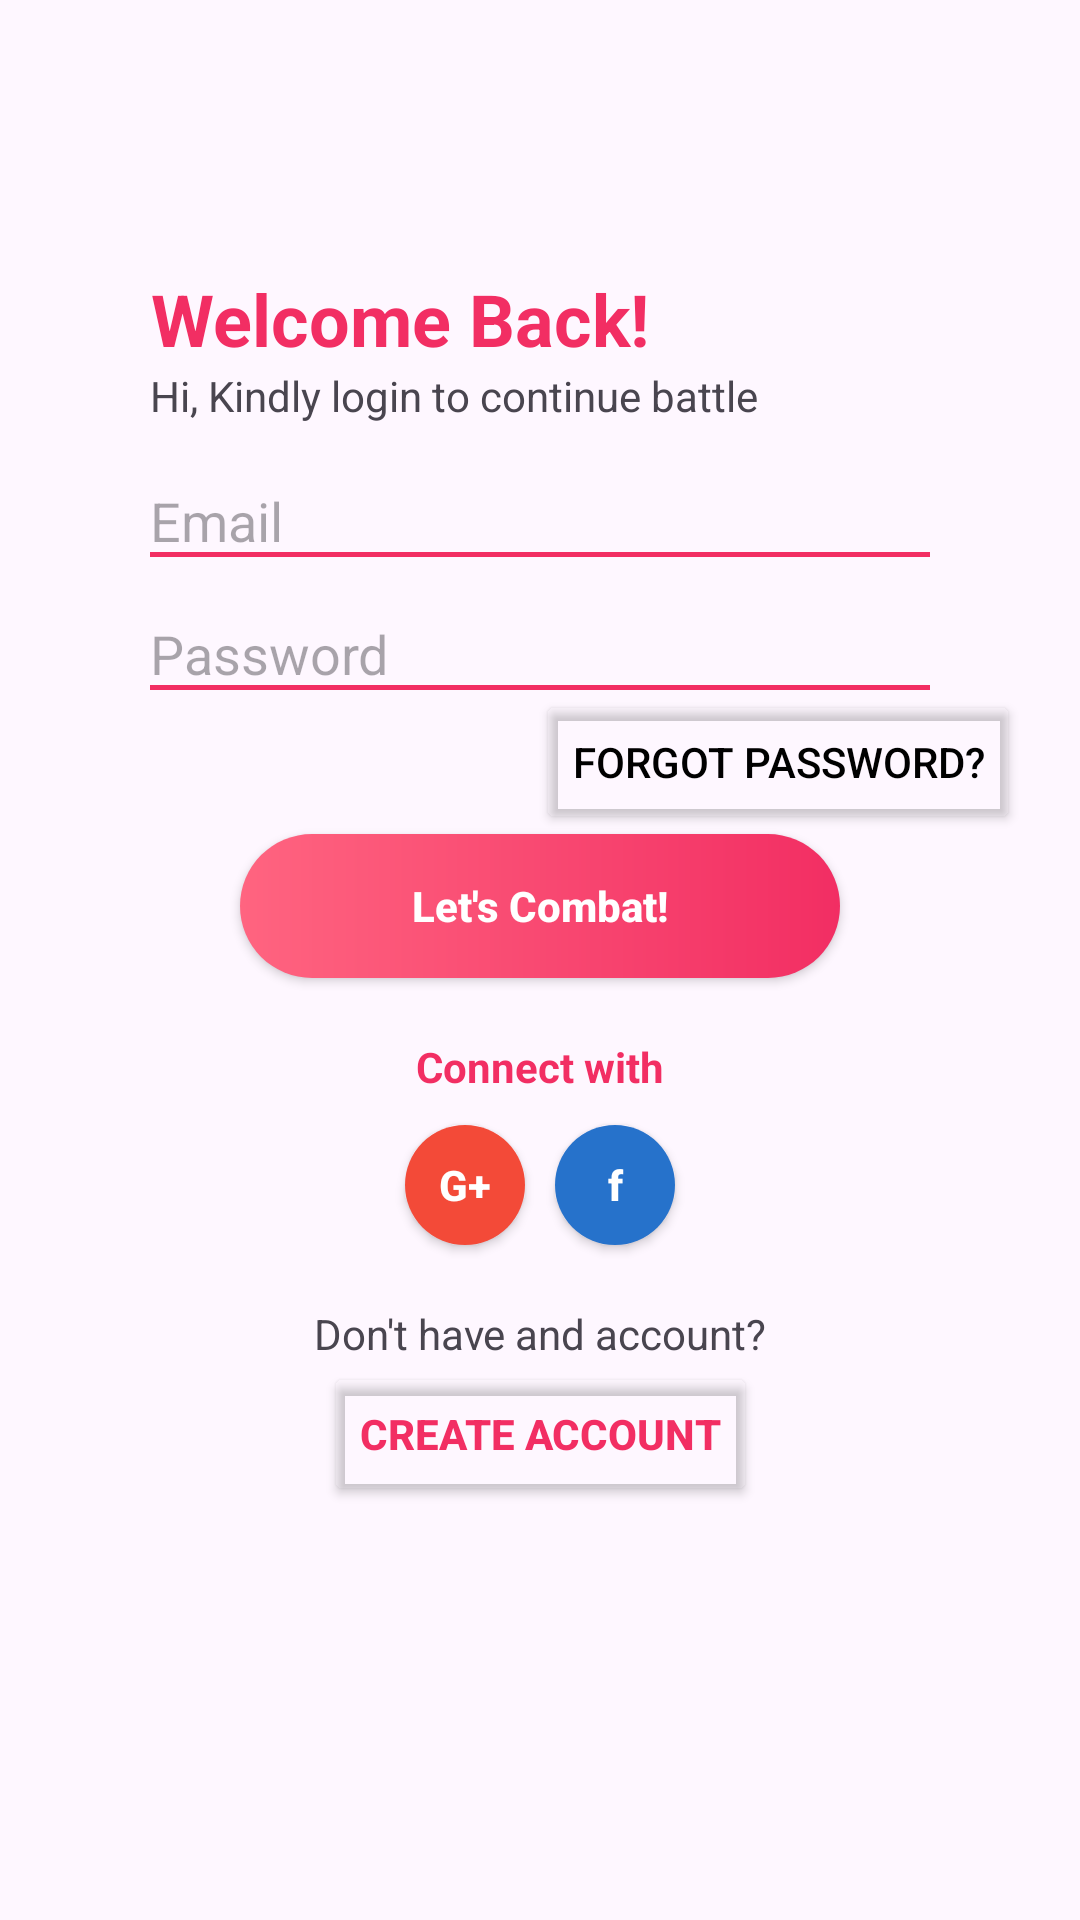

Android layout source for this screen:
<!-- AndroidManifest.xml: application theme Theme.Professionals -->
<!-- res/layout/login.xml -->
<?xml version="1.0" encoding="utf-8"?>
<androidx.constraintlayout.widget.ConstraintLayout
    xmlns:android="http://schemas.android.com/apk/res/android"
    xmlns:app="http://schemas.android.com/apk/res-auto"
    xmlns:tools="http://schemas.android.com/tools"
    android:layout_width="match_parent"
    android:layout_height="match_parent">

    <ImageView
        android:id="@+id/img_login"
        android:layout_width="wrap_content"
        android:layout_height="wrap_content"
        android:layout_marginTop="50dp"
        android:layout_marginEnd="50dp"
        app:layout_constraintBottom_toTopOf="@id/Tv_login"
        android:src="@drawable/img_login"
        app:layout_constraintStart_toStartOf="parent"
        app:layout_constraintTop_toTopOf="parent" />

    <TextView
        android:id="@+id/Tv_login"
        android:layout_width="wrap_content"
        android:layout_height="wrap_content"
        android:layout_marginStart="50dp"
        android:layout_marginTop="40dp"
        android:gravity="center"
        android:text="@string/login_main_text"
        android:textColor="@color/main_pink"
        android:textSize="24sp"
        android:textStyle="bold"
        app:layout_constraintStart_toStartOf="parent"
        app:layout_constraintTop_toBottomOf="@id/img_login" />

    <TextView
        android:id="@+id/secondText1"
        android:layout_width="wrap_content"
        android:layout_height="wrap_content"
        android:layout_marginStart="50dp"
        android:text="@string/login_second_text"
        app:layout_constraintStart_toStartOf="parent"
        app:layout_constraintTop_toBottomOf="@id/Tv_login" />

    <EditText
        android:id="@+id/etEmail"
        android:layout_width="match_parent"
        android:layout_height="wrap_content"
        android:layout_marginHorizontal="50dp"
        android:layout_marginTop="20dp"
        android:backgroundTint="@color/main_pink"
        android:hint="Email"
        android:background="@drawable/et_line"
        app:layout_constraintEnd_toEndOf="parent"
        app:layout_constraintStart_toStartOf="parent"
        app:layout_constraintTop_toBottomOf="@id/secondText1" />

    <EditText
        android:id="@+id/etPassword"
        android:layout_width="match_parent"
        android:layout_height="wrap_content"
        android:layout_marginHorizontal="50dp"
        android:layout_marginTop="20dp"
        android:backgroundTint="@color/main_pink"
        android:hint="Password"
        android:background="@drawable/et_line"
        android:inputType="textPassword"
        app:layout_constraintEnd_toEndOf="parent"
        app:layout_constraintStart_toStartOf="parent"
        app:layout_constraintTop_toBottomOf="@id/etEmail" />

    <Button
        android:id="@+id/forgot_pass"
        android:layout_width="wrap_content"
        android:layout_height="wrap_content"
        android:backgroundTint="@android:color/transparent"
        android:text="Forgot password?"
        android:layout_marginEnd="20dp"
        android:textColor="@color/black"
        app:layout_constraintTop_toBottomOf="@id/etPassword"
        app:layout_constraintEnd_toEndOf="parent" />

    <androidx.appcompat.widget.AppCompatButton
        android:id="@+id/gradientBtn3"
        android:layout_width="match_parent"
        android:layout_height="wrap_content"
        android:background="@drawable/button_custom1"
        android:text="Let's Combat!"
        android:textStyle="bold"
        android:textAllCaps="false"
        android:layout_marginLeft="80dp"
        android:layout_marginRight="80dp"
        android:textColor="@color/white"
        app:layout_constraintTop_toBottomOf="@id/forgot_pass"
        app:layout_constraintStart_toStartOf="parent"
        app:layout_constraintEnd_toEndOf="parent" />

    <TextView
        android:id="@+id/connText"
        android:layout_width="wrap_content"
        android:layout_height="wrap_content"
        android:layout_marginTop="20dp"
        android:text="Connect with"
        android:textColor="@color/main_pink"
        android:textStyle="bold"
        app:layout_constraintEnd_toEndOf="parent"
        app:layout_constraintStart_toStartOf="parent"
        app:layout_constraintTop_toBottomOf="@+id/gradientBtn3" />

    <androidx.constraintlayout.widget.Guideline
        android:id="@+id/guideline"
        android:layout_width="wrap_content"
        android:layout_height="wrap_content"
        android:orientation="vertical"
        app:layout_constraintGuide_percent="0.5" />

    <androidx.appcompat.widget.AppCompatButton
        android:id="@+id/googleBtn"
        android:layout_width="40dp"
        android:layout_height="40dp"
        android:layout_marginTop="10dp"
        android:layout_marginEnd="5dp"
        android:background="@drawable/button_google"
        android:text="G+"
        android:textAllCaps="false"
        android:textColor="@color/white"
        android:textStyle="bold"
        app:layout_constraintEnd_toStartOf="@id/guideline"
        app:layout_constraintTop_toBottomOf="@id/connText" />

    <androidx.appcompat.widget.AppCompatButton
        android:id="@+id/facebookBtn"
        android:layout_width="40dp"
        android:layout_height="40dp"
        android:layout_marginStart="5dp"
        android:layout_marginTop="10dp"
        android:background="@drawable/button_facebook"
        android:text="f"
        android:textAllCaps="false"
        android:textColor="@color/white"
        android:textStyle="bold"
        app:layout_constraintStart_toEndOf="@id/guideline"
        app:layout_constraintTop_toBottomOf="@id/connText" />

    <TextView
        android:id="@+id/TvNoAcc"
        android:layout_width="wrap_content"
        android:layout_height="wrap_content"
        android:layout_marginTop="20dp"
        android:gravity="center"
        android:text="Don't have and account?"
        app:layout_constraintEnd_toEndOf="parent"
        app:layout_constraintStart_toStartOf="parent"
        app:layout_constraintTop_toBottomOf="@id/googleBtn" />

    <Button
        android:layout_width="wrap_content"
        android:layout_height="wrap_content"
        android:backgroundTint="@android:color/transparent"
        android:text="Create Account"
        android:textColor="@color/main_pink"
        android:textStyle="bold"
        app:layout_constraintEnd_toEndOf="parent"
        app:layout_constraintStart_toStartOf="parent"
        app:layout_constraintTop_toBottomOf="@id/TvNoAcc" />

</androidx.constraintlayout.widget.ConstraintLayout>
<!-- resources referenced by this layout -->
<resources>
  <color name="black">#FF000000</color>
  <color name="main_pink">#F22E63</color>
  <color name="white">#FFFFFFFF</color>
  <!-- drawable button_custom1 (drawable) -->
  <?xml version="1.0" encoding="utf-8"?>
  <shape xmlns:android="http://schemas.android.com/apk/res/android"
      android:shape="rectangle">
      <gradient
          android:angle="180"
          android:startColor="@color/main_pink"
          android:endColor="@color/light_pink"
          android:type="linear" />
      <corners android:radius="30dp" />
  </shape>
  <!-- drawable button_facebook (drawable) -->
  <?xml version="1.0" encoding="utf-8"?>
  <shape xmlns:android="http://schemas.android.com/apk/res/android"
      android:shape="oval">
      <solid android:color="@color/btn_facebook"/>
      <corners android:radius="20dp" />
  </shape>
  <!-- drawable button_google (drawable) -->
  <?xml version="1.0" encoding="utf-8"?>
  <shape xmlns:android="http://schemas.android.com/apk/res/android"
      android:shape="oval">
      <solid android:color="@color/btn_google"/>
      <corners android:radius="20dp" />
  </shape>
  <!-- drawable et_line (drawable) -->
  <?xml version="1.0" encoding="utf-8"?>
  <layer-list xmlns:android="http://schemas.android.com/apk/res/android">
      <item android:top="-2dp" android:right="-2dp" android:left="-2dp">
          <shape>
              <solid android:color="@android:color/transparent" />
              <stroke android:width="1.5dp" android:color="@color/main_pink" />
          </shape>
      </item>
  </layer-list>
  <string name="login_main_text">Welcome Back!</string>
  <string name="login_second_text">Hi, Kindly login to continue battle</string>
  <style name="Theme.Professionals" parent="Base.Theme.Professionals" />
  <color name="light_pink">#FF6480</color>
  <color name="btn_facebook">#2672CB</color>
  <color name="btn_google">#F34A38</color>
  <style name="Base.Theme.Professionals" parent="Theme.Material3.DayNight.NoActionBar">
          
          
      </style>
</resources>
